2-way image classification set "data_balanced" from GitHub (Xiaolingford/Pomeranians); label vocabulary: algae, microplastics.

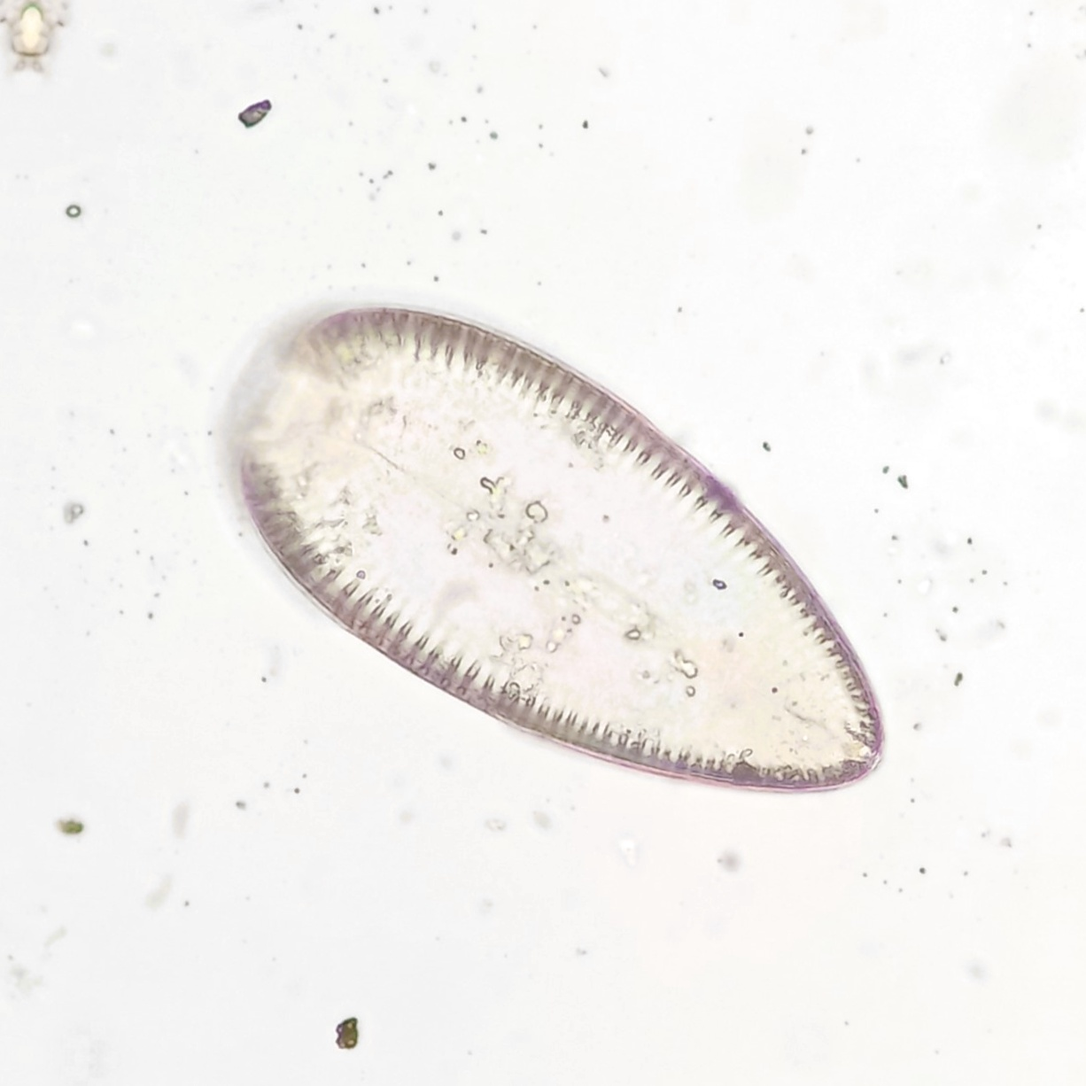
Label: algae

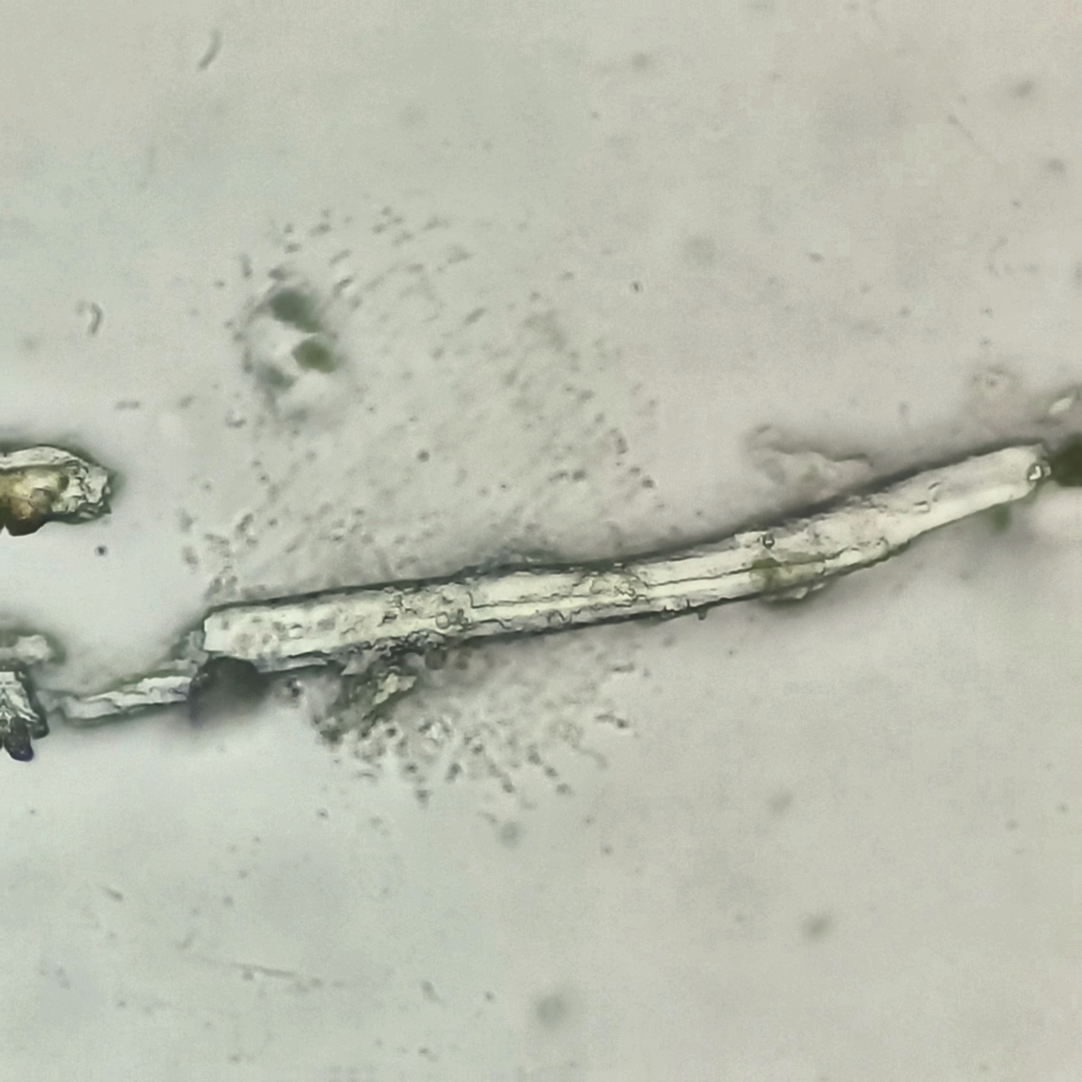
Label: microplastics

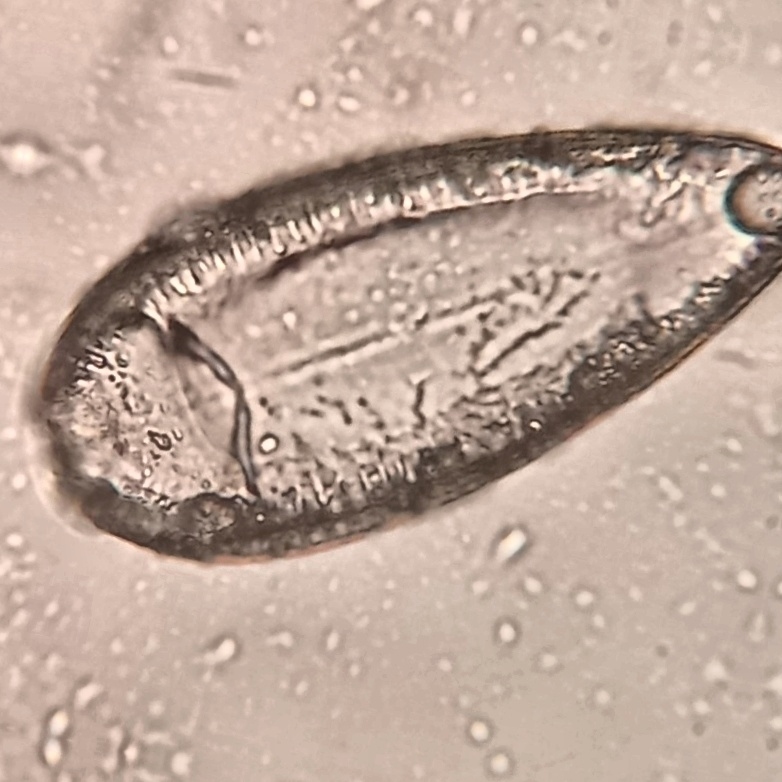
Label: algae

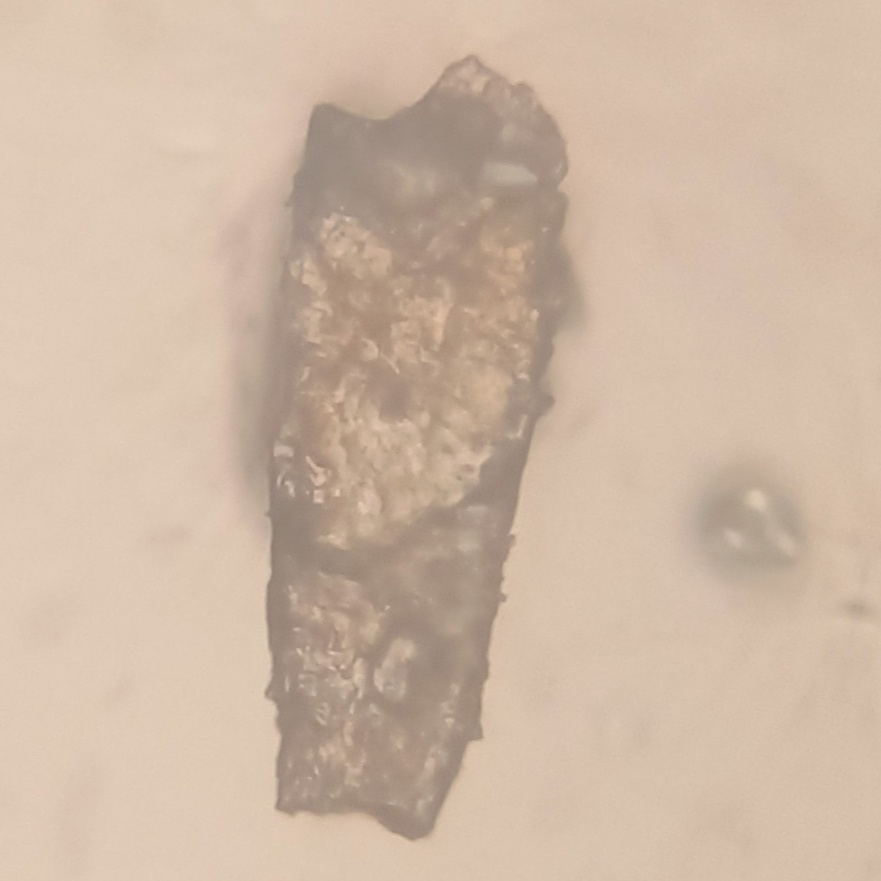
Label: microplastics

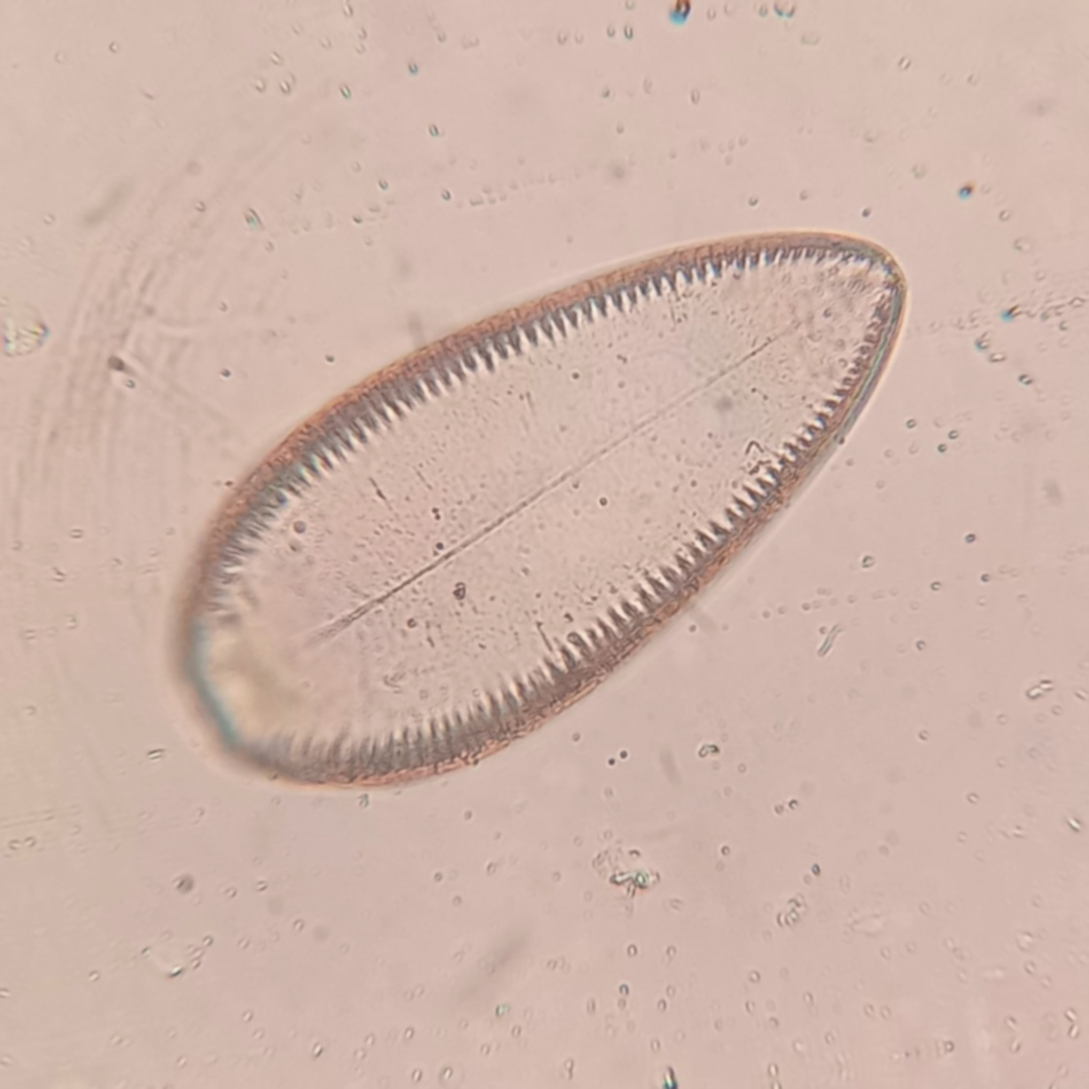
Label: algae

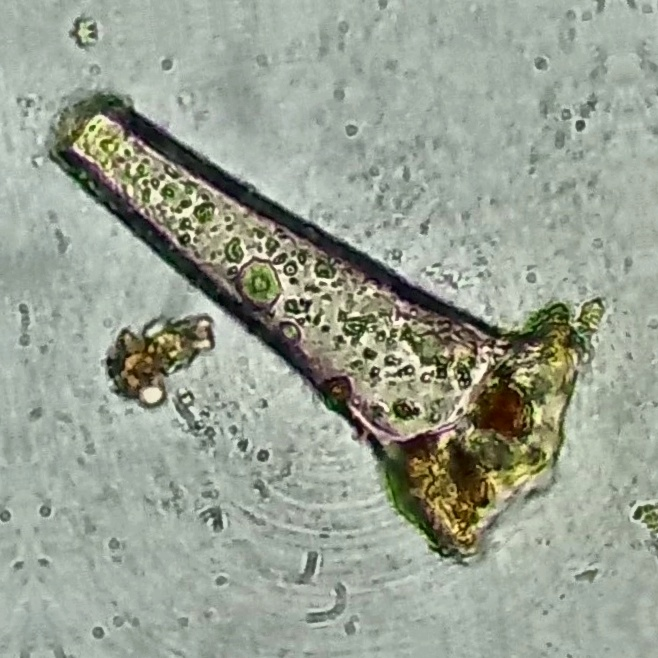
Label: microplastics
